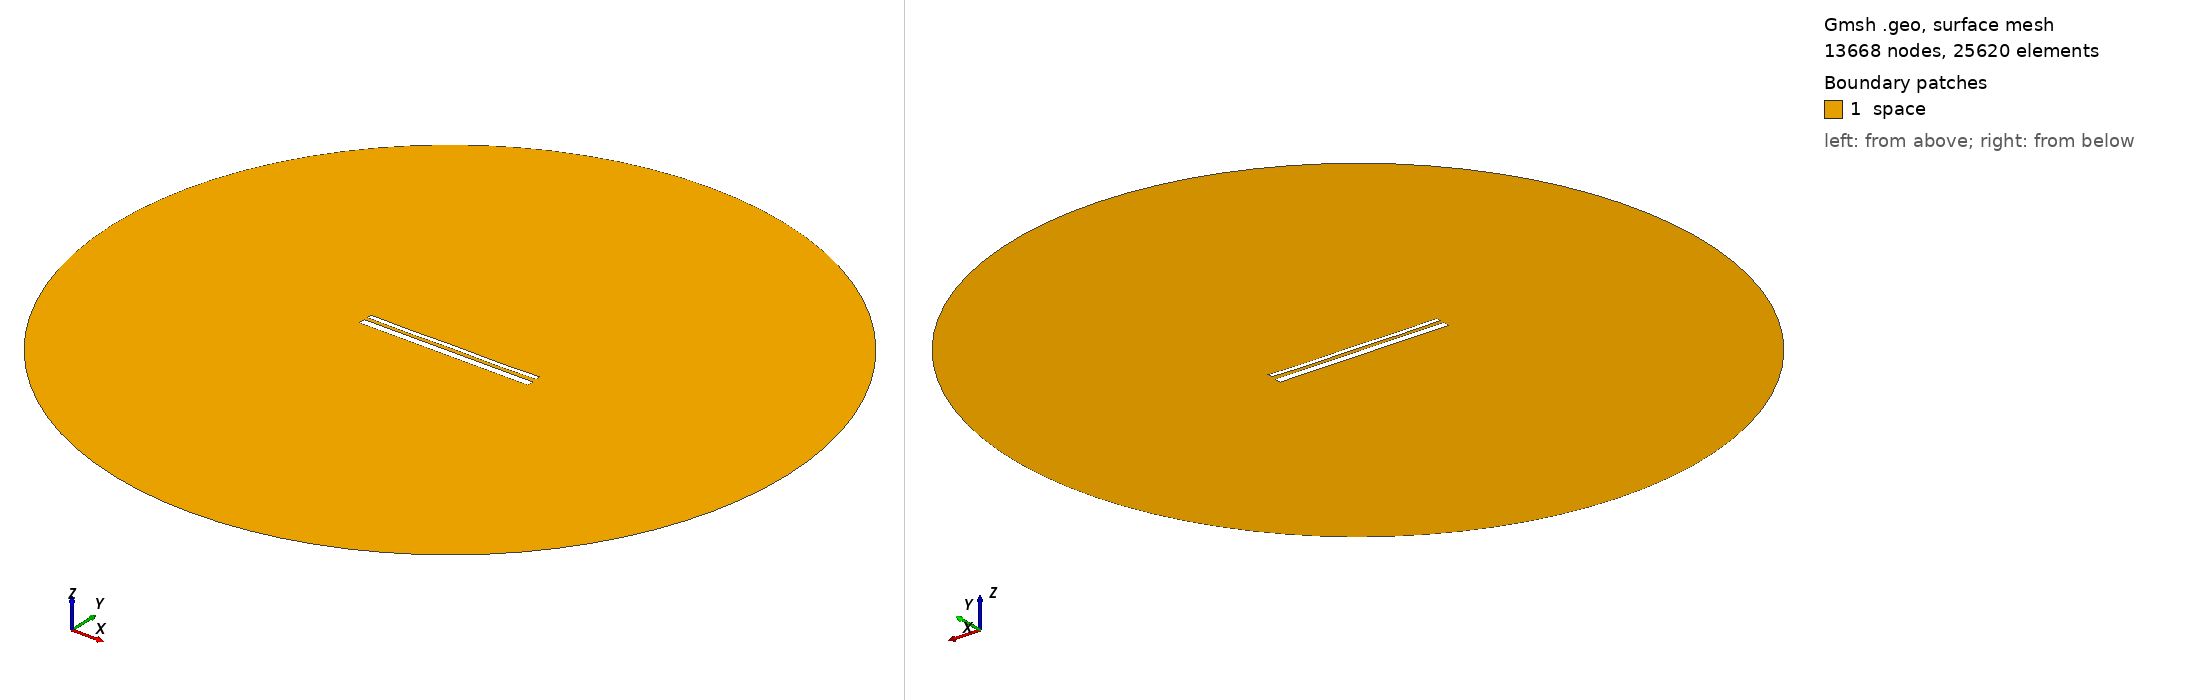

Gmsh geometry script, surface-meshed: 13668 nodes, 25620 surface elements. Boundary patches (legend numbers): 1 space. Left view from above one corner, right view from below the opposite corner. Legend entries are the model's physical surfaces. The drawing asked Gmsh for element sizes between 1% and 20% of the model's largest extent; the script's own settings can give other sizes.

=== 13536.geo (drawn) ===
//---------------------------------------
// Geometry kernel
//---------------------------------------

SetFactory("OpenCASCADE");



//---------------------------------------
// Parameters of the geometry
//---------------------------------------

// Overetch of the upper plate
overetch = 0.5;

// Distance between the plates
distance = 1.75;

// Discretization over the x axis (for the deformation)
nx = 50; 

// Length of the plate
L = 100 - overetch; 

// Number of modes
n = 4; 

// 1st mode coefficient
coeff(1) = 0.07499999999999998;
beta(1) = 0.596864 * 3.1415926535 / L;

// 2nd mode coefficient
coeff(2) = -0.075;
beta(2) = 1.49418 * 3.1415926535 / L;

// 3rd mode coefficient
coeff(3) = 0.0;
beta(3) = 2.50025 * 3.1415926535 / L;

// 4th mode coefficient
coeff(4) = -0.15;
beta(4) = 3.49999 * 3.1415926535 / L;



//---------------------------------------
// Upper plate (deformed rectangle)
//---------------------------------------

// Coordiantes of the upper plate
xmin = -50;
xmax = 50 - overetch;

// Height of the upper plate
yheight = 4 - 2 * overetch;

// Indexes of the points
UpperID[] = {};
LowerID[] = {};
LeftID[] = {};
RightID[] = {};

// Point index
p = 1;

// Horizontal edges
For i In {1:nx}
    x = xmin + (i-1)*(xmax - xmin)/(nx-1);

    y_bottom = distance / 2 + overetch;
    For j In {1:n}
        C = (Cosh(beta(j)*L) + Cos(beta(j)*L)) / (Sinh(beta(j)*L) + Sin(beta(j)*L));
        y_bottom  = y_bottom + coeff(j) * (Cosh(beta(j)*(x+50)) - Cos(beta(j)*(x+50)) - C * (Sinh(beta(j)*(x+50)) - Sin(beta(j)*(x+50))));
    EndFor

    y_top = y_bottom + yheight;

    Point(p) = {x, y_top, 0, 1.0};
    UpperID[i] = p;
    p = p + 1;

    Point(p) = {x, y_bottom, 0, 1.0};
    LowerID[i] = p;
    p = p + 1;
EndFor

// Create point lists
UpperPts[] = {}; LowerPts[] = {};
For i In {1:nx}
  UpperPts[] += {UpperID[i]};
  LowerPts[] += {LowerID[i]};
EndFor

// Build splines
Spline(1) = {UpperPts[]};
Spline(2) = {LowerPts[]};
Line(3) = {LowerPts[nx-1], UpperPts[nx-1]};
Line(4) = {LowerPts[0], UpperPts[0]};

// Build the plane surface
Curve Loop(1) = {2, 3, -1, -4};
Plane Surface(1) = {1};



//---------------------------------------
// Lower plate (rectangle)
//---------------------------------------

// Vertices
Point(1001) = {-50, -1, 0, 1.0};
Point(1002) = { 50, -1, 0, 1.0};
Point(1003) = { 50,  -5, 0, 1.0};
Point(1004) = {-50,  -5, 0, 1.0};

// Edges
Line(5) = {1001, 1002};
Line(6) = {1002, 1003};
Line(7) = {1003, 1004};
Line(8) = {1004, 1001};

// Plane surface
Line Loop(2) = {5, 6, 7, 8};
Plane Surface(2) = {2}; 



//---------------------------------------
// Outer (fictious) boundary
//---------------------------------------

// Points
Point(1005) = {0, 0, 0};       // Center
Point(1006) = {200, 0, 0};     // Start point
Point(1007) = {0, 200, 0};     // 90 degrees
Point(1008) = {-200, 0, 0};    // 180 degrees
Point(1009) = {0, -200, 0};    // 270 degrees

// Circle arcs (each needs start, center, end)
Circle(9) = {1006, 1005, 1007};
Circle(10) = {1007, 1005, 1008};
Circle(11) = {1008, 1005, 1009};
Circle(12) = {1009, 1005, 1006};

// Plane surface for the entire domain
Curve Loop(3) = {9, 10, 11, 12};
Surface(3) = {3};

// Subtract the plates from the whole domain to obtain the actual domain where we want to solve the equations
BooleanDifference{ Surface{3}; Delete; }{ Surface{1}; Surface{2}; Delete; }




//---------------------------------------
// Transfinite Lines/Curves
//---------------------------------------

// Set the number of points on the boundaries
r = 7;

// Plates
Transfinite Curve {1, 2} = 50*r Using Progression 1;
Transfinite Curve {3, 4} = 2*r Using Progression 1;
Transfinite Line {5, 7} = 50*r Using Progression 1;
Transfinite Line {6, 8} = 2*r Using Progression 1;

// Outer boundary
Transfinite Line {9, 10, 11, 12} = 20 Using Progression 1;



//---------------------------------------
// Physical groups
//---------------------------------------                

// Physical curves (boundaries)
Physical Line("force_segment", 10) = {2};
Physical Line("upper_plate", 11) = {1, 3, 4};
Physical Line("lower_plate", 12) = {5, 6, 7, 8};
Physical Line("boundary", 20) = {9, 10, 11, 12};

// Physical Surfaces
Physical Surface("space", 30) = {3};



//---------------------------------------
// 6. Generate the Mesh
//---------------------------------------

// 2D mesh generation
Mesh 2;
